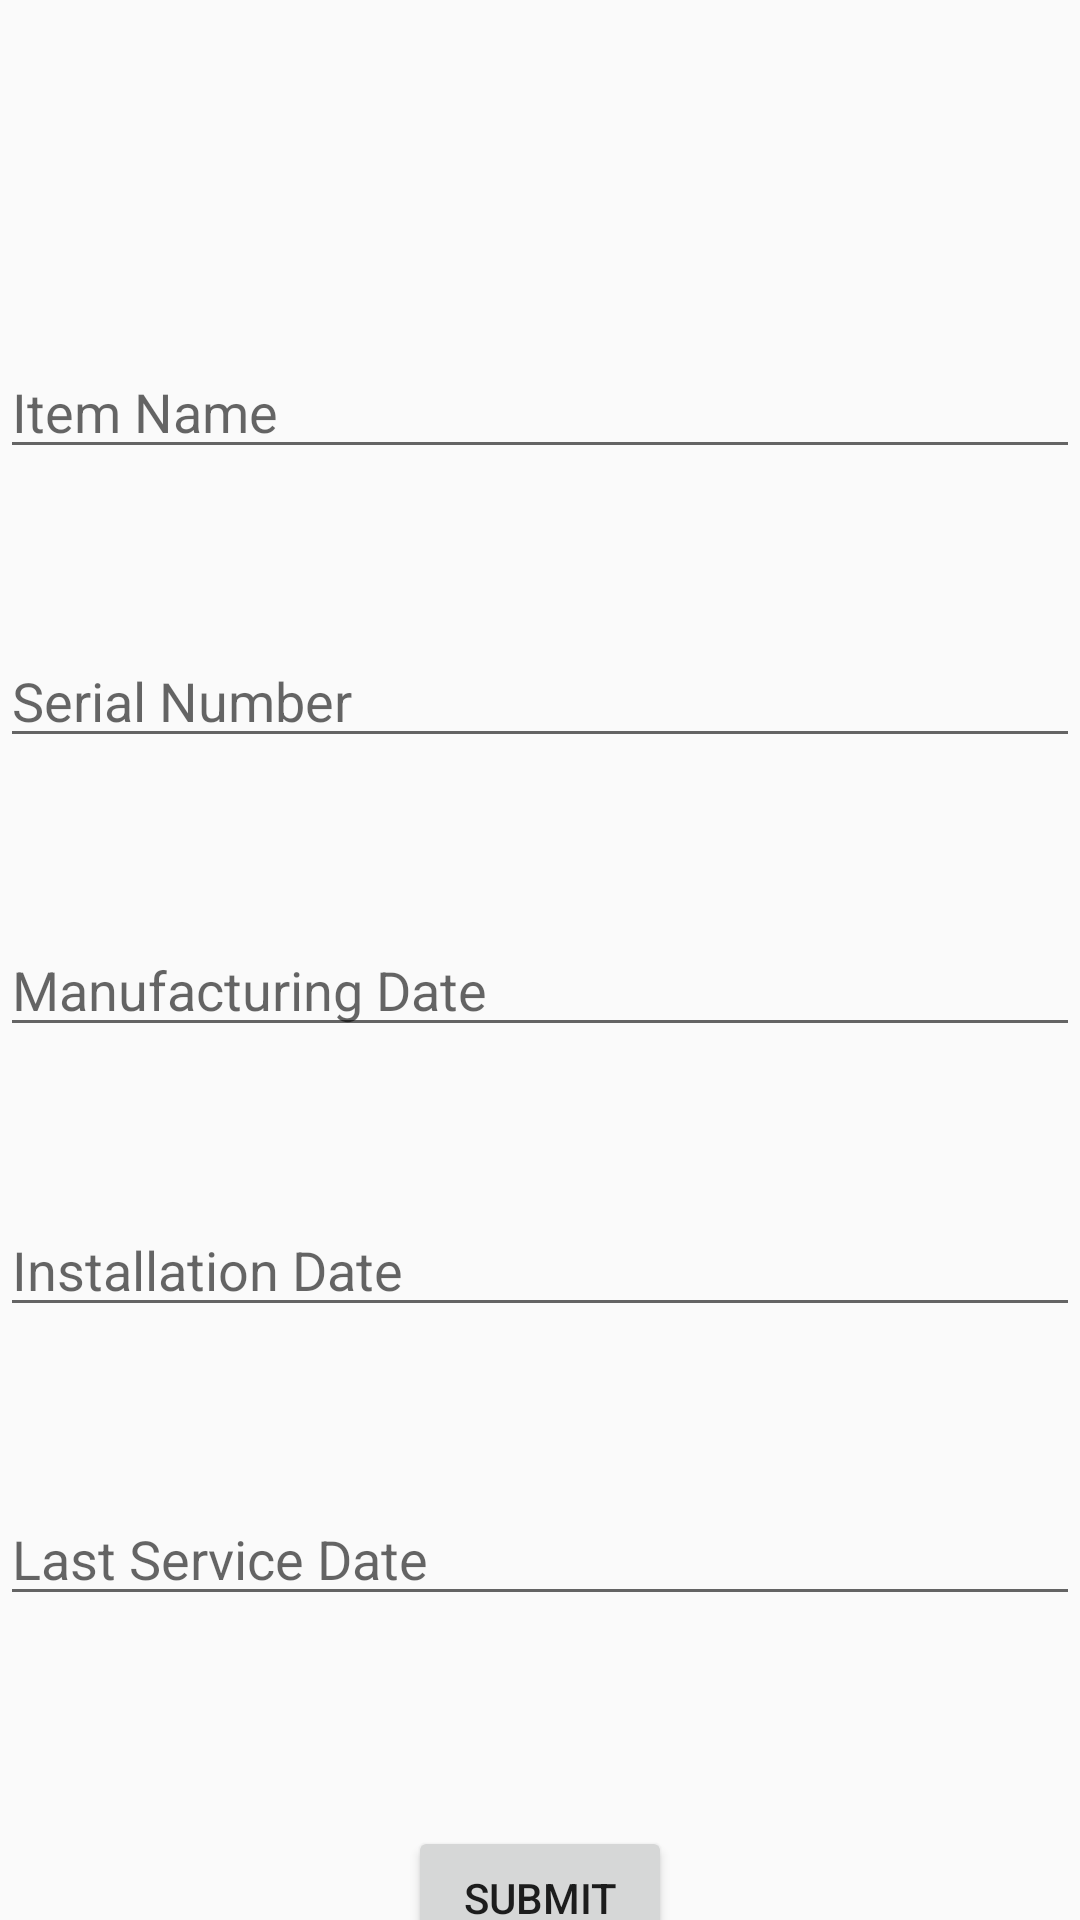

Here is an Android app screen rendered from its layout file. Give the layout XML and the strings, colors and styles it references.
<!-- AndroidManifest.xml: application theme AppTheme -->
<!-- res/layout/activity_add.xml -->
<?xml version="1.0" encoding="utf-8"?>
<androidx.constraintlayout.widget.ConstraintLayout xmlns:android="http://schemas.android.com/apk/res/android"
    xmlns:app="http://schemas.android.com/apk/res-auto"
    xmlns:tools="http://schemas.android.com/tools"
    android:layout_width="match_parent"
    android:layout_height="match_parent"
    tools:context=".Add">

    <EditText
        android:id="@+id/iName"
        android:layout_width="0dp"
        android:layout_height="wrap_content"
        android:layout_marginTop="115dp"
        android:ems="10"
        android:inputType="textPersonName"
        android:hint="Item Name"
        app:layout_constraintEnd_toEndOf="parent"
        app:layout_constraintStart_toStartOf="parent"
        app:layout_constraintTop_toTopOf="parent" />

    <EditText
        android:id="@+id/sNum"
        android:layout_width="0dp"
        android:layout_height="wrap_content"
        android:layout_marginTop="55dp"
        android:ems="10"
        android:inputType="textPersonName"
        android:hint="Serial Number"
        app:layout_constraintEnd_toEndOf="parent"
        app:layout_constraintStart_toStartOf="parent"
        app:layout_constraintTop_toBottomOf="@+id/iName" />

    <EditText
        android:id="@+id/mDate"
        android:layout_width="0dp"
        android:layout_height="wrap_content"
        android:layout_marginTop="55dp"
        android:ems="10"
        android:hint="Manufacturing Date"
        android:inputType="textPersonName"
        app:layout_constraintEnd_toEndOf="parent"
        app:layout_constraintStart_toStartOf="parent"
        app:layout_constraintTop_toBottomOf="@+id/sNum" />

    <EditText
        android:id="@+id/iDate"
        android:layout_width="0dp"
        android:layout_height="wrap_content"
        android:layout_marginTop="52dp"
        android:ems="10"
        android:inputType="textPersonName"
        android:hint="Installation Date"
        app:layout_constraintEnd_toEndOf="parent"
        app:layout_constraintStart_toStartOf="parent"
        app:layout_constraintTop_toBottomOf="@+id/mDate" />

    <EditText
        android:id="@+id/sDate"
        android:layout_width="0dp"
        android:layout_height="wrap_content"
        android:layout_marginTop="55dp"
        android:ems="10"
        android:inputType="textPersonName"
        android:hint="Last Service Date"
        app:layout_constraintEnd_toEndOf="parent"
        app:layout_constraintStart_toStartOf="parent"
        app:layout_constraintTop_toBottomOf="@+id/iDate" />

    <Button
        android:id="@+id/submitBtn"
        android:layout_width="wrap_content"
        android:layout_height="wrap_content"
        android:layout_marginTop="70dp"
        android:text="Submit"
        app:layout_constraintEnd_toEndOf="parent"
        app:layout_constraintStart_toStartOf="parent"
        app:layout_constraintTop_toBottomOf="@+id/sDate" />

</androidx.constraintlayout.widget.ConstraintLayout>
<!-- resources referenced by this layout -->
<resources>
  <style name="AppTheme" parent="Theme.AppCompat.Light.NoActionBar">
          
          <item name="android:windowFullscreen">false</item>
          <item name="android:windowContentOverlay">@null</item>
          <item name="android:fitsSystemWindows">true</item>
          <item name="android:windowLayoutInDisplayCutoutMode">
              shortEdges 
          </item>
      </style>
</resources>
